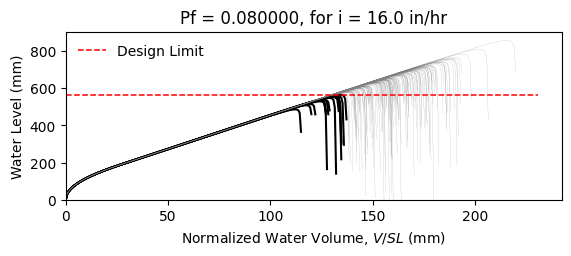

Source data for this figure (header and first rows):
W14X26, L = 360.0 in, slope = 0.020833333333333332 in/in, dead load = 6.944444444444444e-05 kip/in…
zwlim AISC Appendix 2, zwlim DAMP, zwlim Proposed for ASCE 7, zwlim Neglect Ponding, dhnom Denver, dhnom New York, dhnom New Orleans, dh Denver, dh New York, dh New Orleans, dmax
18.05, 19.36, 16.26, 18.05, 1.298, 1.298, 1.298, 4.208, 4.208, 4.208, 27.64, Safe, 
18.05, 19.36, 16.26, 18.05, 1.298, 1.298, 1.298, 4.208, 4.208, 4.208, 24, Safe, 
18.05, 19.36, 16.26, 18.05, 1.298, 1.298, 1.298, 4.208, 4.208, 4.208, 22.97, Safe, 
18.05, 19.36, 16.26, 18.05, 1.298, 1.298, 1.298, 4.208, 4.208, 4.208, 27.1, Safe, 
18.05, 19.36, 16.26, 18.05, 1.298, 1.298, 1.298, 4.208, 4.208, 4.208, 22.83, Safe, 
18.05, 19.36, 16.26, 18.05, 1.298, 1.298, 1.298, 4.208, 4.208, 4.208, 33.73, Safe, 
18.05, 19.36, 16.26, 18.05, 1.298, 1.298, 1.298, 4.208, 4.208, 4.208, 25.4, Safe, 
18.05, 19.36, 16.26, 18.05, 1.298, 1.298, 1.298, 4.208, 4.208, 4.208, 22.97, Safe, 
18.05, 19.36, 16.26, 18.05, 1.298, 1.298, 1.298, 4.208, 4.208, 4.208, 26.53, Safe, 
18.05, 19.36, 16.26, 18.05, 1.298, 1.298, 1.298, 4.208, 4.208, 4.208, 24.92, Safe, 
18.05, 19.36, 16.26, 18.05, 1.298, 1.298, 1.298, 4.208, 4.208, 4.208, 21.99, Fail, 
18.05, 19.36, 16.26, 18.05, 1.298, 1.298, 1.298, 4.208, 4.208, 4.208, 21.15, Fail, 
18.05, 19.36, 16.26, 18.05, 1.298, 1.298, 1.298, 4.208, 4.208, 4.208, 26.68, Safe, 
18.05, 19.36, 16.26, 18.05, 1.298, 1.298, 1.298, 4.208, 4.208, 4.208, 23.48, Safe, 
18.05, 19.36, 16.26, 18.05, 1.298, 1.298, 1.298, 4.208, 4.208, 4.208, 27.32, Safe, 
18.05, 19.36, 16.26, 18.05, 1.298, 1.298, 1.298, 4.208, 4.208, 4.208, 24.72, Safe, 
18.05, 19.36, 16.26, 18.05, 1.298, 1.298, 1.298, 4.208, 4.208, 4.208, 25.58, Safe, 
18.05, 19.36, 16.26, 18.05, 1.298, 1.298, 1.298, 4.208, 4.208, 4.208, 27.98, Safe, 
18.05, 19.36, 16.26, 18.05, 1.298, 1.298, 1.298, 4.208, 4.208, 4.208, 22.82, Safe, 
18.05, 19.36, 16.26, 18.05, 1.298, 1.298, 1.298, 4.208, 4.208, 4.208, 23.98, Safe, 
18.05, 19.36, 16.26, 18.05, 1.298, 1.298, 1.298, 4.208, 4.208, 4.208, 22.79, Safe, 
18.05, 19.36, 16.26, 18.05, 1.298, 1.298, 1.298, 4.208, 4.208, 4.208, 27.07, Safe, 
18.05, 19.36, 16.26, 18.05, 1.298, 1.298, 1.298, 4.208, 4.208, 4.208, 28.37, Safe, 
18.05, 19.36, 16.26, 18.05, 1.298, 1.298, 1.298, 4.208, 4.208, 4.208, 25.03, Safe, 
18.05, 19.36, 16.26, 18.05, 1.298, 1.298, 1.298, 4.208, 4.208, 4.208, 23.84, Safe, 
18.05, 19.36, 16.26, 18.05, 1.298, 1.298, 1.298, 4.208, 4.208, 4.208, 20.99, Fail, 
18.05, 19.36, 16.26, 18.05, 1.298, 1.298, 1.298, 4.208, 4.208, 4.208, 26.36, Safe, 
18.05, 19.36, 16.26, 18.05, 1.298, 1.298, 1.298, 4.208, 4.208, 4.208, 26.14, Safe, 
18.05, 19.36, 16.26, 18.05, 1.298, 1.298, 1.298, 4.208, 4.208, 4.208, 22.95, Safe, 
18.05, 19.36, 16.26, 18.05, 1.298, 1.298, 1.298, 4.208, 4.208, 4.208, 29.2, Safe, 
18.05, 19.36, 16.26, 18.05, 1.298, 1.298, 1.298, 4.208, 4.208, 4.208, 25.38, Safe, 
18.05, 19.36, 16.26, 18.05, 1.298, 1.298, 1.298, 4.208, 4.208, 4.208, 26.48, Safe, 
18.05, 19.36, 16.26, 18.05, 1.298, 1.298, 1.298, 4.208, 4.208, 4.208, 23.68, Safe, 
18.05, 19.36, 16.26, 18.05, 1.298, 1.298, 1.298, 4.208, 4.208, 4.208, 28.23, Safe, 
18.05, 19.36, 16.26, 18.05, 1.298, 1.298, 1.298, 4.208, 4.208, 4.208, 26.85, Safe, 
18.05, 19.36, 16.26, 18.05, 1.298, 1.298, 1.298, 4.208, 4.208, 4.208, 22.86, Safe, 
18.05, 19.36, 16.26, 18.05, 1.298, 1.298, 1.298, 4.208, 4.208, 4.208, 26.03, Safe, 
18.05, 19.36, 16.26, 18.05, 1.298, 1.298, 1.298, 4.208, 4.208, 4.208, 26.38, Safe, 
18.05, 19.36, 16.26, 18.05, 1.298, 1.298, 1.298, 4.208, 4.208, 4.208, 27.47, Safe, 
18.05, 19.36, 16.26, 18.05, 1.298, 1.298, 1.298, 4.208, 4.208, 4.208, 22.24, Fail, 
18.05, 19.36, 16.26, 18.05, 1.298, 1.298, 1.298, 4.208, 4.208, 4.208, 28.01, Safe, 
18.05, 19.36, 16.26, 18.05, 1.298, 1.298, 1.298, 4.208, 4.208, 4.208, 23.64, Safe, 
18.05, 19.36, 16.26, 18.05, 1.298, 1.298, 1.298, 4.208, 4.208, 4.208, 24.94, Safe, 
18.05, 19.36, 16.26, 18.05, 1.298, 1.298, 1.298, 4.208, 4.208, 4.208, 24.21, Safe, 
18.05, 19.36, 16.26, 18.05, 1.298, 1.298, 1.298, 4.208, 4.208, 4.208, 27.81, Safe, 
18.05, 19.36, 16.26, 18.05, 1.298, 1.298, 1.298, 4.208, 4.208, 4.208, 21.57, Fail, 
18.05, 19.36, 16.26, 18.05, 1.298, 1.298, 1.298, 4.208, 4.208, 4.208, 25.31, Safe, 
18.05, 19.36, 16.26, 18.05, 1.298, 1.298, 1.298, 4.208, 4.208, 4.208, 23.75, Safe, 
18.05, 19.36, 16.26, 18.05, 1.298, 1.298, 1.298, 4.208, 4.208, 4.208, 25.4, Safe, 
18.05, 19.36, 16.26, 18.05, 1.298, 1.298, 1.298, 4.208, 4.208, 4.208, 23.14, Safe, 
18.05, 19.36, 16.26, 18.05, 1.298, 1.298, 1.298, 4.208, 4.208, 4.208, 27.15, Safe, 
18.05, 19.36, 16.26, 18.05, 1.298, 1.298, 1.298, 4.208, 4.208, 4.208, 20.27, Fail, 
18.05, 19.36, 16.26, 18.05, 1.298, 1.298, 1.298, 4.208, 4.208, 4.208, 25.47, Safe, 
18.05, 19.36, 16.26, 18.05, 1.298, 1.298, 1.298, 4.208, 4.208, 4.208, 23.65, Safe, 
18.05, 19.36, 16.26, 18.05, 1.298, 1.298, 1.298, 4.208, 4.208, 4.208, 28.94, Safe, 
18.05, 19.36, 16.26, 18.05, 1.298, 1.298, 1.298, 4.208, 4.208, 4.208, 23.64, Safe, 
18.05, 19.36, 16.26, 18.05, 1.298, 1.298, 1.298, 4.208, 4.208, 4.208, 24.92, Safe, 
18.05, 19.36, 16.26, 18.05, 1.298, 1.298, 1.298, 4.208, 4.208, 4.208, 23.55, Safe, 
18.05, 19.36, 16.26, 18.05, 1.298, 1.298, 1.298, 4.208, 4.208, 4.208, 21.15, Fail, 
... 142 more rows
